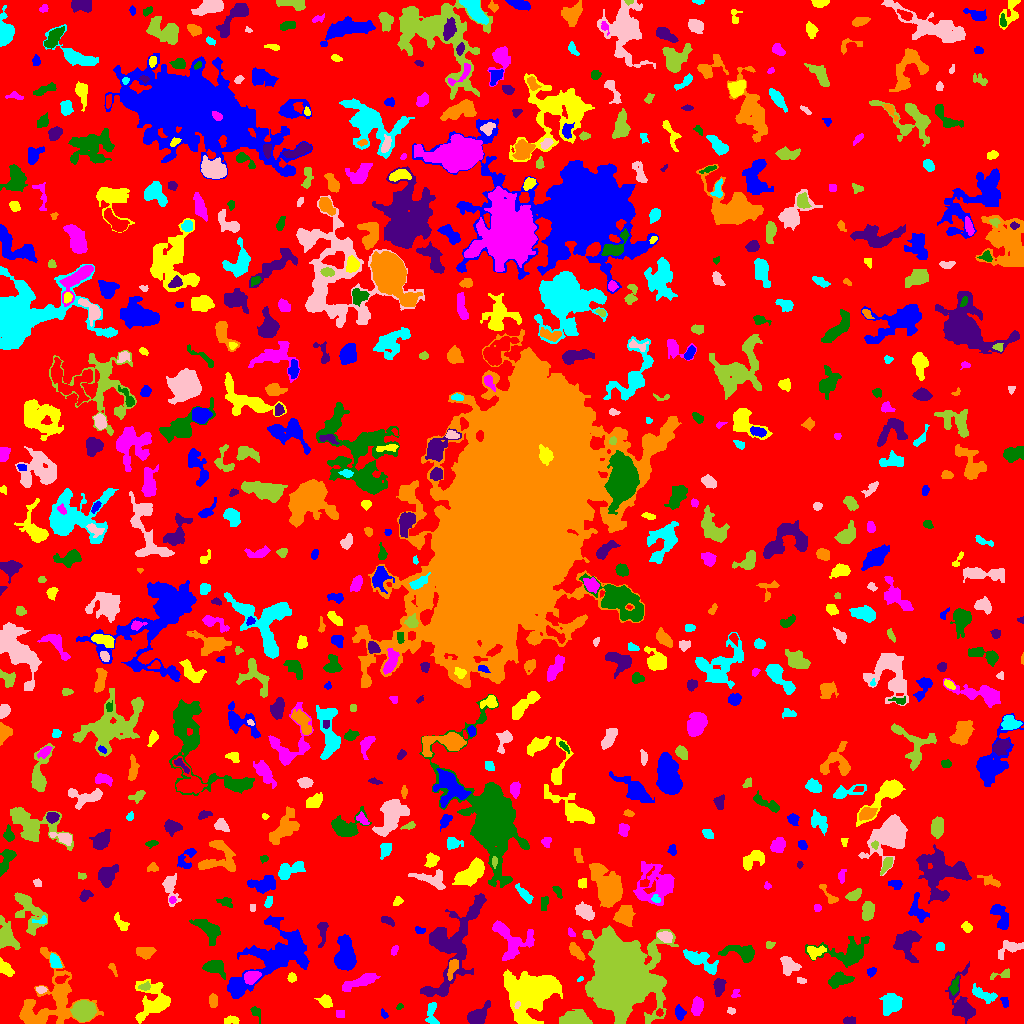

Source data for this figure (header and first rows):
ID, X, Y, A, B, theta, total_flux, mu_max, mu_median, mu_mean, R_fwhm, R_e, R10, R90, x_start, x_end, y_start, y_end, area, greylevel
0, 505.3, 509.5, 300.7, 298.1, 0.8311, 1106343, 9.0, 1.0, 1.466, 62.01, 226.1, 87.27, 370.9, 0, 1023, 0, 1023, 754717, 1.466
1, 679.9, 10.75, 3.076, 2.116, -1.324, 311.0, 6.0, 2.0, 2.43, 4.26, 3.241, 1.262, 5.046, 675, 686, 3, 19, 128, 7.43
2, 231.5, 3.633, 3.842, 1.866, 0.03804, 264.0, 4.0, 2.0, 2.422, 5.14, 3.385, 1.382, 5.078, 224, 239, 0, 8, 109, 5.422
3, 339.5, 9.954, 2.28, 2.071, -0.1794, 87.0, 2.0, 1.0, 1.225, 4.478, 2.585, 1.128, 4.146, 336, 344, 6, 13, 71, 5.225
4, 255.7, 11.26, 3.789, 2.024, -1.064, 165.0, 4.0, 2.0, 1.667, 4.029, 3.192, 1.128, 5.015, 250, 260, 0, 17, 99, 4.667
5, 848.8, 2.722, 2.852, 1.66, -0.1143, 198.0, 6.0, 2.0, 2.2, 3.338, 2.706, 0.9772, 4.297, 843, 855, 0, 7, 90, 6.2
6, 33.67, 7.674, 6.937, 5.275, -0.5955, 887.0, 8.0, 3.0, 3.048, 5.323, 5.585, 2.034, 8.63, 23, 47, 0, 23, 291, 8.048
7, 892.7, 19.65, 4.664, 3.937, 1.277, 405.0, 3.0, 1.0, 1.122, 6.077, 5.046, 2.034, 8.117, 879, 902, 8, 30, 361, 5.122
8, 731.4, 12.53, 1.958, 1.562, -0.2332, 83.0, 3.0, 2.0, 1.537, 2.985, 2.257, 0.7979, 3.478, 727, 735, 9, 16, 54, 5.537
9, 574.8, 4.488, 7.894, 3.384, 0.01567, 1130, 7.0, 3.0, 3.038, 6.817, 5.89, 2.394, 9.288, 559, 592, 0, 14, 372, 6.038
10, 659.5, 10.96, 1.873, 1.598, 1.49, 141.0, 5.0, 3.0, 2.765, 2.985, 2.257, 0.7979, 3.432, 656, 663, 7, 15, 51, 8.765
11, 383.7, 9.432, 2.742, 1.436, -1.089, 81.0, 3.0, 1.5, 1.5, 2.932, 2.459, 0.9772, 3.742, 381, 388, 5, 15, 54, 4.5
12, 325.4, 21.88, 3.24, 2.701, -0.5722, 405.0, 6.0, 2.0, 2.682, 4.652, 3.613, 1.382, 5.89, 314, 332, 16, 29, 151, 5.682
13, 696.9, 16.98, 4.207, 2.281, 1.454, 588.0, 7.0, 3.0, 3.047, 5.046, 3.989, 1.693, 6.206, 691, 703, 8, 27, 193, 7.047
14, 400.2, 16.76, 1.643, 1.14, 0.6722, 41.0, 4.0, 1.0, 1.025, 1.693, 1.493, 0.5642, 2.646, 396, 403, 14, 20, 40, 5.025
15, 477.5, 7.135, 5.65, 3.484, 0.7201, 1035, 9.0, 3.0, 3.35, 5.352, 5.046, 1.954, 8.253, 467, 490, 0, 23, 309, 6.35
16, 57.93, 26.72, 18.47, 14.8, -1.304, 4113, 11.0, 3.0, 3.267, 5.499, 11.41, 3.827, 18.05, 19, 103, 0, 76, 1259, 5.267
17, 431.6, 10.89, 6.461, 2.558, 1.546, 396.0, 5.0, 2.0, 2.118, 4.442, 4.146, 1.596, 6.77, 425, 439, 0, 21, 187, 5.118
18, 517.1, 18.57, 1.913, 1.218, 1.064, 124.0, 6.0, 3.0, 3.1, 2.706, 1.954, 0.7979, 2.985, 514, 520, 15, 22, 40, 13.1
19, 83.78, 12.7, 4.475, 4.154, 0.06566, 6123, 44.0, 11.0, 14.34, 5.997, 5.441, 2.111, 8.992, 70, 96, 2, 23, 427, 20.34
20, 758, 23.17, 15.62, 10.95, -0.6948, 2796, 10.0, 3.0, 3.083, 7.069, 9.097, 3.141, 14.77, 727, 786, 0, 55, 907, 6.083
21, 1005, 21.66, 2.806, 1.763, -1.18, 132.0, 4.0, 2.0, 1.808, 3.827, 2.821, 1.128, 4.26, 1000, 1008, 16, 26, 73, 5.808
22, 154.4, 21.53, 9.123, 7.832, 1.147, 2422, 12.0, 3.0, 3.411, 6.408, 7.313, 2.646, 12.5, 135, 170, 0, 44, 710, 6.411
23, 735.5, 29.64, 2.53, 1.905, 1.049, 116.0, 4.0, 2.0, 1.812, 3.523, 2.585, 0.9772, 4.029, 731, 740, 26, 34, 64, 6.812
24, 954.1, 37.03, 4.354, 1.894, 1.271, 328.0, 6.0, 2.0, 2.667, 4.184, 3.385, 1.262, 5.441, 949, 959, 28, 48, 123, 6.667
25, 719, 37.06, 3.901, 2.491, 1.43, 597.0, 9.0, 3.0, 3.411, 3.949, 3.909, 1.493, 6.257, 713, 726, 27, 45, 175, 7.411
26, 212.8, 22.33, 3.259, 1.791, -1.551, 228.0, 5.0, 2.0, 2.0, 3.785, 3.09, 1.262, 4.687, 209, 217, 16, 30, 114, 6.0
27, 984.5, 28.47, 6.937, 2.624, -0.4008, 515.0, 5.0, 2.0, 2.182, 5.14, 4.754, 1.871, 7.527, 972, 997, 20, 40, 236, 5.182
28, 41.01, 33.94, 2.365, 1.535, 0.002725, 120.0, 4.0, 1.5, 1.714, 3.338, 2.394, 0.7979, 3.868, 36, 47, 30, 37, 70, 6.714
29, 144.6, 37.2, 3.006, 1.83, 0.3638, 193.0, 6.0, 2.0, 2.354, 3.192, 2.877, 0.9772, 4.442, 138, 150, 33, 42, 82, 7.354
30, 927.3, 32.67, 2.698, 1.387, -0.7909, 93.0, 4.0, 1.0, 1.274, 3.038, 2.394, 0.7979, 3.785, 921, 932, 28, 37, 73, 5.274
31, 236.2, 37.52, 2.659, 2.037, -1.08, 163.0, 4.0, 2.0, 2.063, 4.37, 2.985, 1.128, 4.406, 232, 240, 32, 42, 79, 8.063
32, 530.5, 30.13, 13.27, 10.71, 0.5069, 10530, 17.0, 5.0, 5.707, 9.997, 13.21, 4.72, 21, 503, 562, 0, 54, 1845, 7.707
33, 251.3, 46.77, 3.458, 2.536, 0.4447, 571.0, 8.0, 2.5, 3.07, 4.687, 3.656, 1.493, 6.024, 244, 261, 39, 52, 186, 9.07
34, 838.2, 43.55, 5.566, 3.02, 0.304, 780.0, 7.0, 3.0, 2.9, 5.382, 4.886, 1.871, 7.756, 828, 854, 35, 52, 269, 5.9
35, 449.9, 74.2, 26.05, 10.97, 1.241, 7009, 11.0, 4.0, 4.113, 10.57, 13.28, 4.918, 20.7, 420, 486, 27, 130, 1704, 7.113
36, 452.4, 55.64, 5.59, 2.113, 1.238, 425.0, 5.0, 3.0, 2.64, 5.47, 4.297, 1.596, 6.308, 447, 458, 43, 64, 161, 9.64
37, 580.0, 44.39, 1.77, 1.1, 0.5969, 38.0, 2.0, 1.0, 1.226, 3.038, 1.693, 0.5642, 2.821, 577, 583, 42, 47, 31, 6.226
38, 801.6, 42.71, 1.403, 1.263, 0.2625, 34.0, 2.0, 0.0, 0.5862, 2.764, 1.596, 0.5642, 2.523, 797, 806, 40, 46, 58, 4.586
39, 999.7, 48.52, 6.715, 1.923, 0.2145, 181.0, 4.0, 1.0, 1.574, 3.868, 3.29, 1.262, 5.441, 990, 1009, 44, 55, 115, 4.574
40, 60.51, 43.9, 3.056, 1.853, 0.3912, 155.0, 4.0, 2.0, 1.722, 3.868, 2.877, 0.9772, 4.652, 55, 69, 40, 49, 90, 7.722
41, 871.5, 51.85, 2.492, 1.935, 0.9115, 157.0, 4.0, 2.0, 2.066, 4.029, 2.764, 0.9772, 4.222, 867, 876, 46, 56, 76, 6.066
42, 291.6, 45.68, 2.27, 2.072, -1.548, 186.0, 4.0, 2.0, 2.416, 4.297, 2.821, 1.128, 4.26, 287, 296, 41, 51, 77, 5.416
43, 362.2, 42.61, 9.319, 2.422, 0.3498, 610.0, 5.0, 1.0, 1.789, 4.886, 5.47, 2.034, 9.407, 342, 380, 32, 50, 341, 4.789
44, 214.4, 56.84, 4.823, 3.421, -0.2643, 687.0, 7.0, 2.0, 2.535, 5.171, 4.652, 1.784, 7.569, 202, 225, 44, 63, 271, 6.535
45, 962, 19.94, 12.71, 5.509, -1.471, 2133, 12.0, 3.0, 3.85, 6.155, 6.91, 2.523, 11.82, 945, 975, 0, 62, 554, 5.85
46, 112.3, 55.49, 3.127, 1.441, -1.008, 94.0, 4.0, 1.0, 1.343, 2.764, 2.394, 0.7979, 3.989, 108, 117, 47, 60, 70, 5.343
47, 54.86, 62.08, 3.416, 2.231, -1.28, 295.0, 5.0, 2.0, 2.122, 4.184, 3.568, 1.382, 5.412, 50, 62, 56, 70, 139, 7.122
48, 788.6, 58.38, 4.848, 3.719, -0.8083, 642.0, 5.0, 2.0, 2.538, 6.077, 5.109, 1.954, 7.838, 780, 801, 48, 67, 253, 5.538
49, 620.9, 44.93, 14.19, 12.36, -1.451, 141592, 209.0, 10.0, 27.57, 10.52, 13.42, 4.82, 28.36, 582, 678, 0, 98, 5135, 28.57
50, 34.19, 53.9, 3.044, 1.745, 1.538, 194.0, 5.0, 2.0, 2.425, 3.385, 2.932, 1.128, 4.406, 31, 38, 48, 60, 80, 5.425
51, 276.4, 67.35, 23.81, 11.39, 0.6066, 7332, 11.0, 3.0, 3.774, 10.36, 13.9, 5.046, 22.31, 227, 309, 25, 108, 1943, 5.774
52, 5.45, 55.18, 4.626, 2.373, -0.8338, 500.0, 5.0, 3.0, 2.924, 5.781, 4.222, 1.693, 6.308, 0, 14, 47, 66, 171, 5.924
53, 394.4, 73.39, 2.647, 1.49, 1.166, 156.0, 4.0, 3.0, 2.4, 3.909, 2.585, 0.9772, 3.868, 391, 398, 68, 78, 65, 5.4
54, 741.8, 70.92, 8.875, 3.722, -0.1653, 1192, 7.0, 3.0, 3.311, 6.531, 5.997, 2.326, 9.541, 718, 754, 61, 78, 360, 6.311
55, 906.2, 82.33, 6.402, 5.455, 1.139, 1542, 9.0, 2.0, 3.147, 6.507, 6.077, 2.394, 10.22, 893, 921, 61, 93, 490, 6.147
56, 144.6, 71.02, 4.679, 2.731, -0.004842, 394.0, 4.0, 2.0, 2.031, 6.308, 4.406, 1.693, 6.979, 136, 156, 64, 76, 194, 5.031
57, 699.8, 63.18, 9.389, 3.507, -0.5219, 1060, 7.0, 2.0, 2.573, 5.863, 5.917, 2.257, 9.707, 683, 718, 49, 74, 412, 6.573
58, 1010, 75.57, 7.112, 3.453, 0.3941, 783.0, 7.0, 3.0, 3.196, 5.171, 4.951, 1.871, 7.979, 998, 1023, 64, 83, 245, 5.196
59, 6.805, 86.07, 6.933, 3.99, -1.129, 1284, 9.0, 3.0, 3.251, 6.457, 5.836, 2.257, 9.288, 0, 20, 74, 108, 395, 7.251
... 683 more rows
